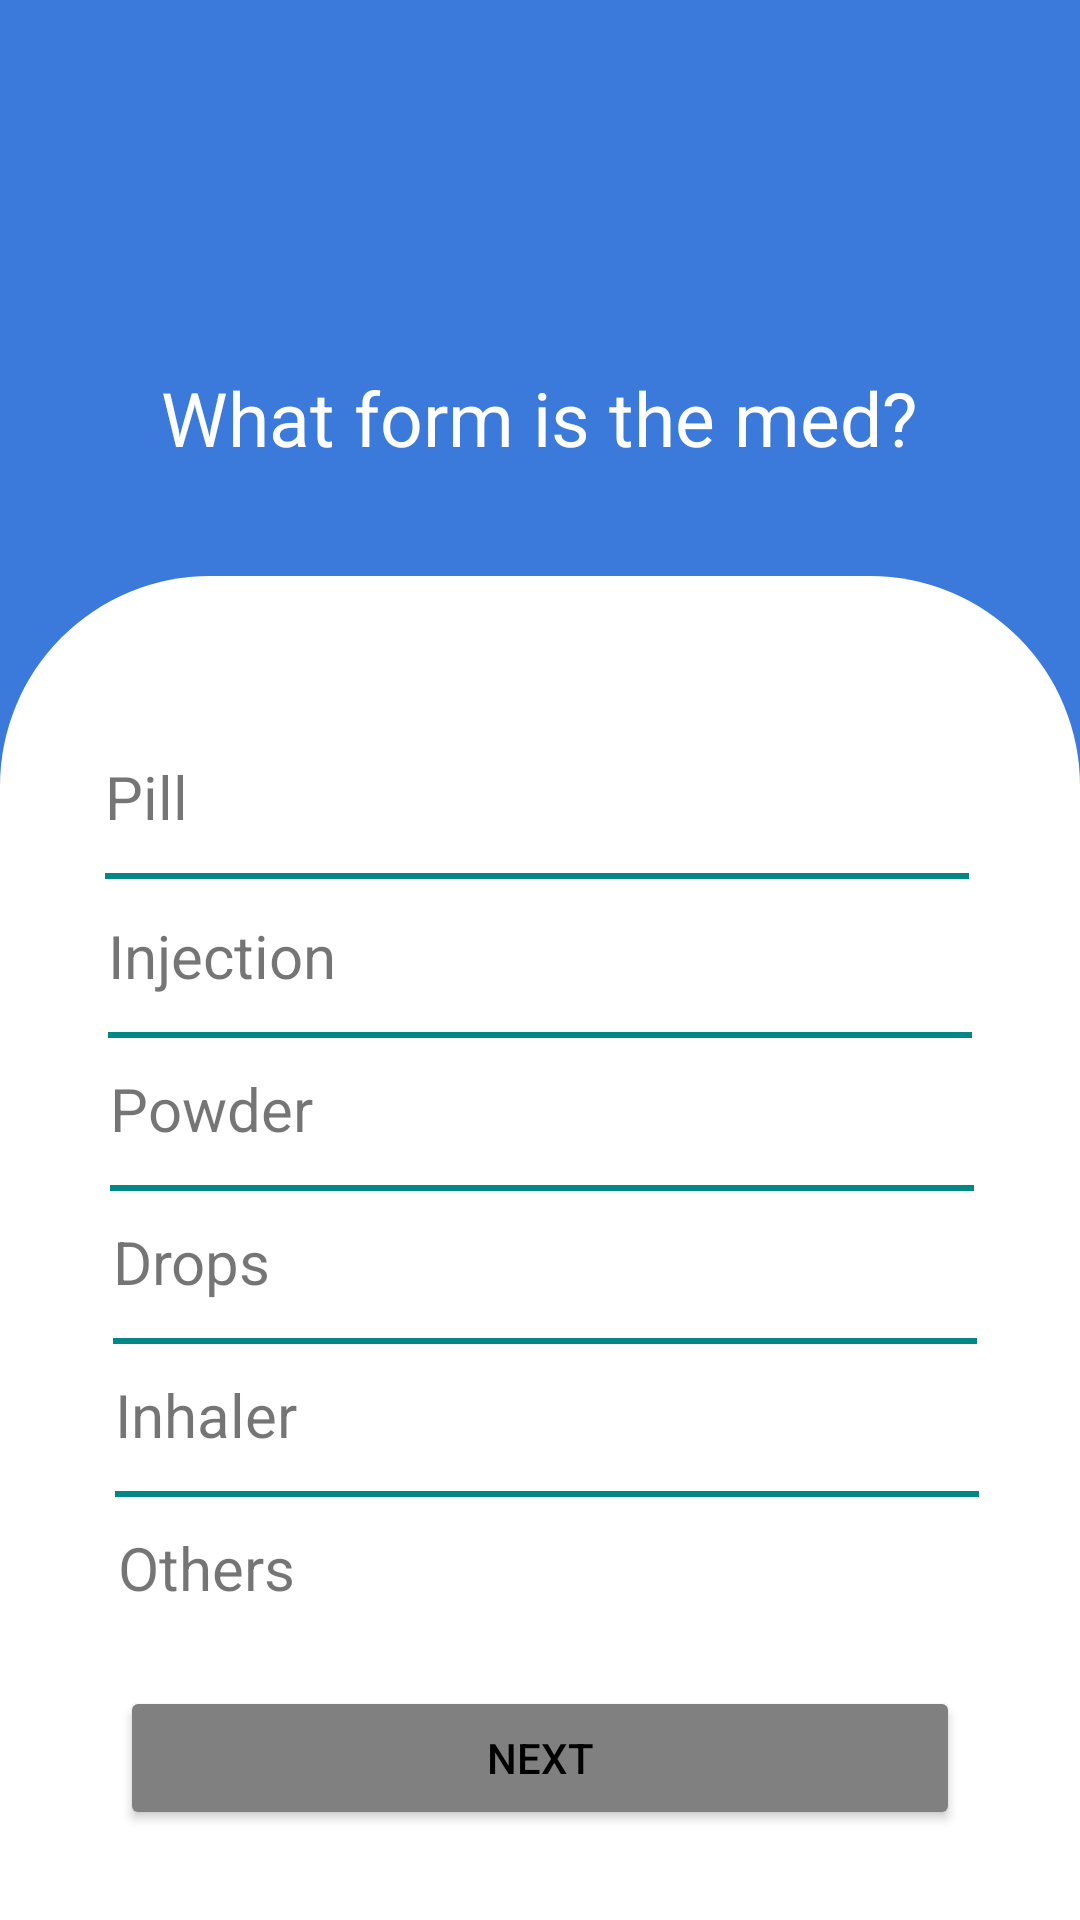

Layout XML and referenced resources for this Android screen:
<!-- AndroidManifest.xml: application theme Theme.MedicalReminder -->
<!-- res/layout/secondqustion_screen.xml -->
<?xml version="1.0" encoding="utf-8"?>
<androidx.constraintlayout.widget.ConstraintLayout xmlns:android="http://schemas.android.com/apk/res/android"
    android:layout_width="match_parent"
    xmlns:app="http://schemas.android.com/apk/res-auto"
    xmlns:tools="http://schemas.android.com/tools"
    android:background="@color/back"
    android:layout_height="match_parent">

    <TextView
        android:id="@+id/text"
        android:layout_width="wrap_content"
        android:layout_height="wrap_content"
        android:layout_marginBottom="36dp"
        android:text="@string/q2"
        android:textColor="@color/white"
        android:textSize="25sp"
        app:layout_constraintBottom_toTopOf="@+id/view_q2"
        app:layout_constraintEnd_toEndOf="parent"
        app:layout_constraintHorizontal_bias="0.496"
        app:layout_constraintStart_toStartOf="parent"
        app:layout_constraintWidth_percent="0.2" />

    <androidx.constraintlayout.widget.ConstraintLayout
        android:id="@+id/view_q2"
        android:layout_width="match_parent"
        android:layout_height="0dp"
        android:background="@drawable/top_corner_card"
        app:layout_constraintBottom_toBottomOf="parent"
        app:layout_constraintStart_toStartOf="parent"
        app:layout_constraintHeight_percent="0.7" >

        <TextView
            android:id="@+id/text1"
            android:layout_width="0dp"
            android:layout_height="wrap_content"
            android:layout_marginTop="60dp"
            android:text="@string/pill"
            android:textSize="20sp"
            app:layout_constraintEnd_toEndOf="parent"
            app:layout_constraintHorizontal_bias="0.487"
            app:layout_constraintStart_toStartOf="parent"
            app:layout_constraintTop_toTopOf="parent"
            app:layout_constraintWidth_percent="0.8" />

        <View
            android:id="@+id/line1"
            android:layout_width="0dp"
            android:layout_height="2dp"
            android:layout_marginTop="12dp"
            android:background="@color/teal_700"
            app:layout_constraintStart_toStartOf="@id/text1"
            app:layout_constraintTop_toBottomOf="@id/text1"
            app:layout_constraintWidth_percent="0.8" />

        <TextView
            android:id="@+id/text2"
            android:layout_width="0dp"
            android:layout_height="wrap_content"
            android:layout_marginTop="12dp"
            android:text="@string/injection"
            android:textSize="20sp"
            app:layout_constraintEnd_toEndOf="parent"
            app:layout_constraintHorizontal_bias="0.023"
            app:layout_constraintStart_toStartOf="@id/line1"
            app:layout_constraintTop_toBottomOf="@id/line1"
            app:layout_constraintWidth_percent="0.8" />

        <View
            android:id="@+id/line2"
            android:layout_width="0dp"
            android:layout_height="2dp"
            android:layout_marginTop="12dp"
            android:background="@color/teal_700"
            app:layout_constraintStart_toStartOf="@id/text2"
            app:layout_constraintTop_toBottomOf="@id/text2"
            app:layout_constraintWidth_percent="0.8" />

        <TextView
            android:id="@+id/text3"
            android:layout_width="0dp"
            android:layout_height="wrap_content"
            android:layout_marginTop="12dp"
            android:text="@string/powder"
            android:textSize="20sp"
            app:layout_constraintEnd_toEndOf="parent"
            app:layout_constraintHorizontal_bias="0.024"
            app:layout_constraintStart_toStartOf="@id/line2"
            app:layout_constraintTop_toTopOf="@id/line2"
            app:layout_constraintWidth_percent="0.8" />

        <View
            android:id="@+id/line3"
            android:layout_width="0dp"
            android:layout_height="2dp"
            android:layout_marginTop="12dp"
            android:background="@color/teal_700"
            app:layout_constraintStart_toStartOf="@id/text3"
            app:layout_constraintTop_toBottomOf="@id/text3"
            app:layout_constraintWidth_percent="0.8" />

        <TextView
            android:id="@+id/text4"
            android:layout_width="0dp"
            android:layout_height="wrap_content"
            android:layout_marginTop="12dp"
            android:text="@string/drops"
            android:textSize="20sp"
            app:layout_constraintEnd_toEndOf="parent"
            app:layout_constraintHorizontal_bias="0.024"
            app:layout_constraintStart_toStartOf="@id/line3"
            app:layout_constraintTop_toTopOf="@id/line3"
            app:layout_constraintWidth_percent="0.8" />

        <View
            android:id="@+id/line4"
            android:layout_width="0dp"
            android:layout_height="2dp"
            android:layout_marginTop="12dp"
            android:background="@color/teal_700"
            app:layout_constraintStart_toStartOf="@id/text4"
            app:layout_constraintTop_toBottomOf="@id/text4"
            app:layout_constraintWidth_percent="0.8" />

        <TextView
            android:id="@+id/text5"
            android:layout_width="0dp"
            android:layout_height="wrap_content"
            android:layout_marginTop="12dp"
            android:text="@string/inhaler"
            android:textSize="20sp"
            app:layout_constraintEnd_toEndOf="parent"
            app:layout_constraintHorizontal_bias="0.024"
            app:layout_constraintStart_toStartOf="@id/line4"
            app:layout_constraintTop_toTopOf="@id/line4"
            app:layout_constraintWidth_percent="0.8" />

        <View
            android:id="@+id/line5"
            android:layout_width="0dp"
            android:layout_height="2dp"
            android:layout_marginTop="12dp"
            android:background="@color/teal_700"
            app:layout_constraintStart_toStartOf="@id/text5"
            app:layout_constraintTop_toBottomOf="@id/text5"
            app:layout_constraintWidth_percent="0.8" />

        <TextView
            android:id="@+id/text6"
            android:layout_width="0dp"
            android:layout_height="wrap_content"
            android:layout_marginTop="12dp"
            android:text="@string/others"
            android:textSize="20sp"
            app:layout_constraintEnd_toEndOf="parent"
            app:layout_constraintHorizontal_bias="0.024"
            app:layout_constraintStart_toStartOf="@id/line5"
            app:layout_constraintTop_toTopOf="@id/line5"
            app:layout_constraintWidth_percent="0.8" />

        <Button
        android:id="@+id/inviteBtn"
        android:layout_width="0dp"
        android:layout_height="wrap_content"
        android:text="@string/next"
        app:layout_constraintStart_toStartOf="parent"
        app:layout_constraintEnd_toEndOf="parent"
        android:layout_marginStart="40dp"
        android:layout_marginEnd="40dp"
        app:layout_constraintBottom_toBottomOf="parent"
        android:layout_marginBottom="30dp"
        android:textColor="@color/black"

        android:backgroundTint="#808080"
        tools:layout_editor_absoluteX="150dp"
        tools:layout_editor_absoluteY="669dp" />
    </androidx.constraintlayout.widget.ConstraintLayout>

</androidx.constraintlayout.widget.ConstraintLayout>
<!-- resources referenced by this layout -->
<resources>
  <color name="back">#3B7ADA</color>
  <color name="black">#FF000000</color>
  <color name="teal_700">#FF018786</color>
  <color name="white">#FFFFFFFF</color>
  <!-- drawable top_corner_card (drawable) -->
  <?xml version="1.0" encoding="utf-8"?>
  <shape xmlns:android="http://schemas.android.com/apk/res/android">
  
      <solid android:color="@color/white"/>
  
      <corners android:topRightRadius="70dp"
          android:topLeftRadius="70dp"/>
  
  </shape>
  <string name="drops">Drops</string>
  <string name="inhaler">Inhaler</string>
  <string name="injection">Injection</string>
  <string name="next">Next</string>
  <string name="others">Others</string>
  <string name="pill">Pill</string>
  <string name="powder">Powder</string>
  <string name="q2">What form is the med?</string>
  <style name="Theme.MedicalReminder" parent="Theme.MaterialComponents.DayNight.NoActionBar.Bridge">
  
          
          <item name="colorPrimary">@color/blue_300</item>
          <item name="colorPrimaryVariant">@color/blue_300</item>
          <item name="colorOnPrimary">@color/white</item>
          
          <item name="colorSecondary">@color/teal_200</item>
          <item name="colorSecondaryVariant">@color/teal_700</item>
          <item name="colorOnSecondary">@color/white</item>
          
          <item name="android:statusBarColor" tools:targetApi="l">?attr/colorPrimaryVariant</item>
          
      </style>
  <color name="teal_200">#FF03DAC5</color>
</resources>
